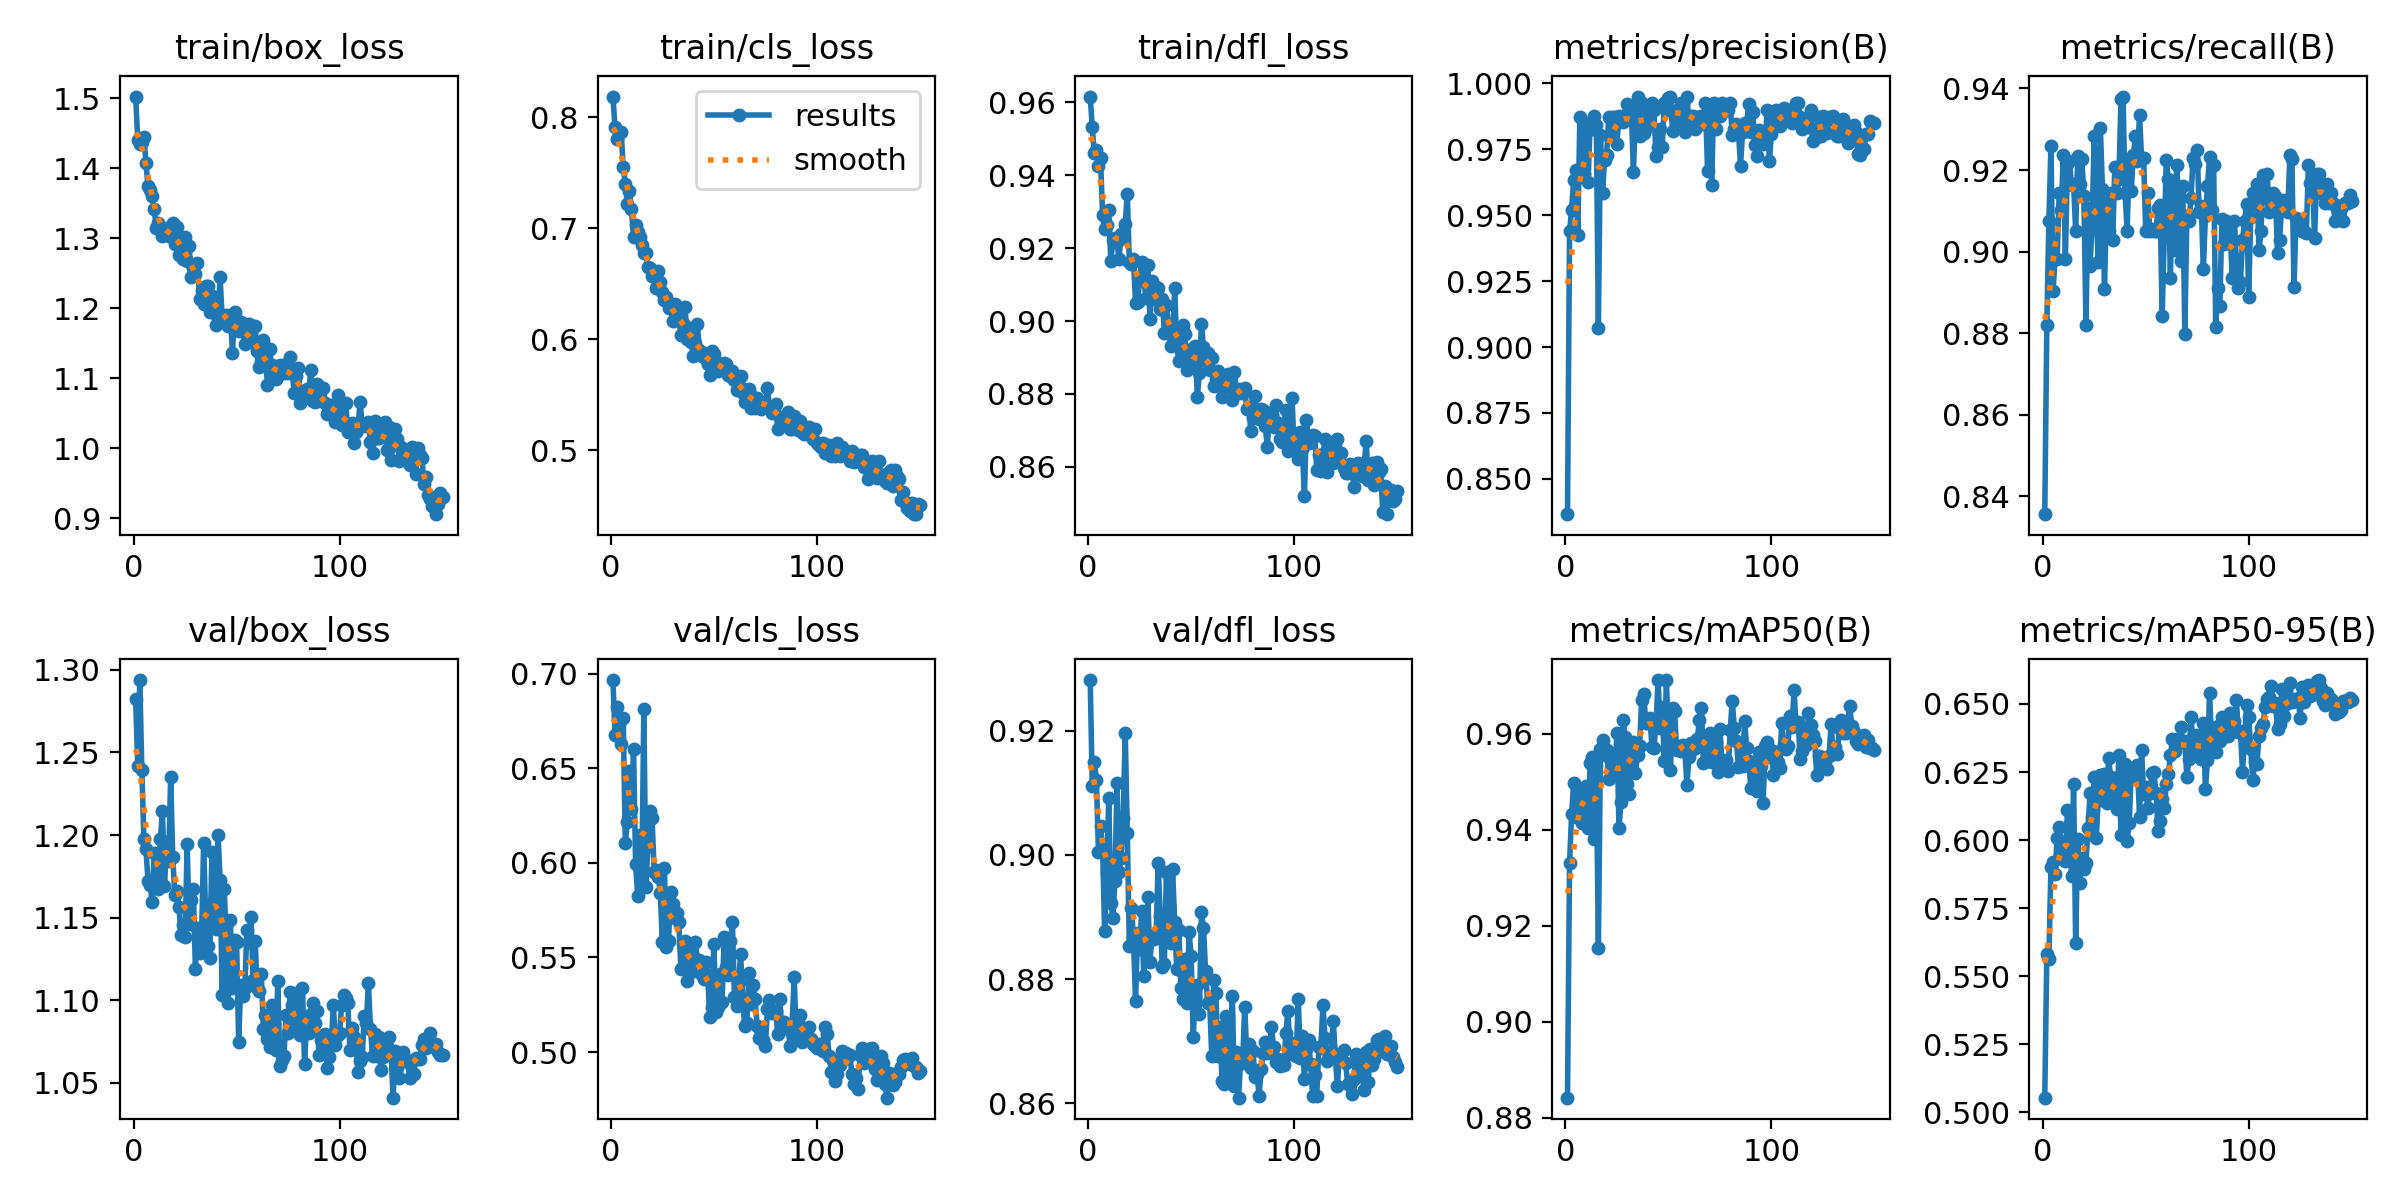

Source data for this figure (header and first rows):
epoch, train/box_loss, train/cls_loss, train/dfl_loss, metrics/precision(B), metrics/recall(B), metrics/mAP50(B), metrics/mAP50-95(B), val/box_loss, val/cls_loss, val/dfl_loss, lr/pg0, lr/pg1, lr/pg2
1, 1.502, 0.8188, 0.9616, 0.8366, 0.8357, 0.8842, 0.5054, 1.282, 0.6966, 0.9282, 0.06783, 0.0004667, 0.0004667
2, 1.441, 0.7911, 0.9532, 0.9438, 0.8819, 0.933, 0.5582, 1.242, 0.6678, 0.9111, 0.03497, 0.0009372, 0.0009372
3, 1.435, 0.7807, 0.946, 0.9522, 0.9074, 0.9433, 0.5564, 1.294, 0.6822, 0.9151, 0.002096, 0.001401, 0.001401
4, 1.438, 0.7855, 0.9469, 0.9635, 0.9259, 0.9497, 0.59, 1.239, 0.6733, 0.9121, 0.001402, 0.001402, 0.001402
5, 1.445, 0.7865, 0.9424, 0.9673, 0.8903, 0.9427, 0.5921, 1.197, 0.6628, 0.9004, 0.001392, 0.001392, 0.001392
6, 1.407, 0.7551, 0.9446, 0.9425, 0.8982, 0.9479, 0.5877, 1.191, 0.6763, 0.9047, 0.001383, 0.001383, 0.001383
7, 1.374, 0.7397, 0.9291, 0.9873, 0.8982, 0.9477, 0.6007, 1.172, 0.6103, 0.9012, 0.001373, 0.001373, 0.001373
8, 1.369, 0.7218, 0.9252, 0.9645, 0.9143, 0.9414, 0.6047, 1.169, 0.6214, 0.8878, 0.001364, 0.001364, 0.001364
9, 1.36, 0.7339, 0.9264, 0.9656, 0.9101, 0.9472, 0.5968, 1.159, 0.6486, 0.8973, 0.001354, 0.001354, 0.001354
10, 1.341, 0.7171, 0.9305, 0.9837, 0.9236, 0.9491, 0.5944, 1.189, 0.6283, 0.9092, 0.001345, 0.001345, 0.001345
11, 1.315, 0.6922, 0.9163, 0.9625, 0.8982, 0.9403, 0.5925, 1.174, 0.6603, 0.8922, 0.001336, 0.001336, 0.001336
12, 1.321, 0.7027, 0.9221, 0.9851, 0.9216, 0.9539, 0.611, 1.167, 0.5996, 0.8899, 0.001326, 0.001326, 0.001326
13, 1.317, 0.6963, 0.9229, 0.9827, 0.9221, 0.9552, 0.6052, 1.198, 0.5825, 0.8959, 0.001317, 0.001317, 0.001317
14, 1.304, 0.6919, 0.9217, 0.9875, 0.9164, 0.9381, 0.587, 1.214, 0.6149, 0.9116, 0.001307, 0.001307, 0.001307
15, 1.31, 0.6851, 0.917, 0.9841, 0.9167, 0.9533, 0.6204, 1.169, 0.5905, 0.8972, 0.001298, 0.001298, 0.001298
16, 1.307, 0.6781, 0.9239, 0.9072, 0.9051, 0.9154, 0.5622, 1.196, 0.6816, 0.8994, 0.001288, 0.001288, 0.001288
17, 1.303, 0.6774, 0.9229, 0.9803, 0.9234, 0.9568, 0.6005, 1.184, 0.5871, 0.9059, 0.001279, 0.001279, 0.001279
18, 1.317, 0.6656, 0.9267, 0.9584, 0.9167, 0.9587, 0.5841, 1.235, 0.6091, 0.9197, 0.001269, 0.001269, 0.001269
19, 1.322, 0.6647, 0.9349, 0.9708, 0.9227, 0.9556, 0.5934, 1.187, 0.6274, 0.9036, 0.00126, 0.00126, 0.00126
20, 1.291, 0.6573, 0.9161, 0.9729, 0.9136, 0.9567, 0.5896, 1.164, 0.6238, 0.8853, 0.001251, 0.001251, 0.001251
21, 1.316, 0.6611, 0.9156, 0.9871, 0.8819, 0.9505, 0.5918, 1.166, 0.5954, 0.8915, 0.001241, 0.001241, 0.001241
22, 1.276, 0.6463, 0.9169, 0.9801, 0.9107, 0.9545, 0.6044, 1.157, 0.5963, 0.8868, 0.001232, 0.001232, 0.001232
23, 1.291, 0.6615, 0.905, 0.9872, 0.8965, 0.9555, 0.6171, 1.14, 0.5926, 0.8764, 0.001222, 0.001222, 0.001222
24, 1.27, 0.6517, 0.9052, 0.9874, 0.9069, 0.9517, 0.6083, 1.145, 0.5838, 0.8875, 0.001213, 0.001213, 0.001213
25, 1.302, 0.6425, 0.9113, 0.977, 0.9282, 0.9601, 0.6233, 1.138, 0.5584, 0.8849, 0.001203, 0.001203, 0.001203
26, 1.267, 0.6356, 0.9161, 0.9874, 0.9096, 0.9403, 0.6008, 1.195, 0.5975, 0.8909, 0.001194, 0.001194, 0.001194
27, 1.288, 0.6382, 0.912, 0.9873, 0.8975, 0.9458, 0.6155, 1.146, 0.5557, 0.8804, 0.001184, 0.001184, 0.001184
28, 1.244, 0.6279, 0.9063, 0.9853, 0.9302, 0.9629, 0.624, 1.161, 0.5588, 0.8852, 0.001175, 0.001175, 0.001175
29, 1.257, 0.6287, 0.9155, 0.9875, 0.9155, 0.9593, 0.6148, 1.168, 0.5844, 0.8932, 0.001166, 0.001166, 0.001166
30, 1.248, 0.6163, 0.9006, 0.9923, 0.8908, 0.9496, 0.6244, 1.119, 0.5781, 0.8827, 0.001156, 0.001156, 0.001156
31, 1.264, 0.6321, 0.911, 0.9903, 0.912, 0.9474, 0.6138, 1.144, 0.571, 0.8871, 0.001147, 0.001147, 0.001147
32, 1.214, 0.6254, 0.9062, 0.9899, 0.9051, 0.9569, 0.6301, 1.128, 0.5736, 0.8865, 0.001137, 0.001137, 0.001137
33, 1.224, 0.6186, 0.9094, 0.9664, 0.9143, 0.9584, 0.623, 1.138, 0.5687, 0.8873, 0.001128, 0.001128, 0.001128
34, 1.206, 0.6034, 0.9089, 0.988, 0.9028, 0.9519, 0.6169, 1.195, 0.5438, 0.8986, 0.001118, 0.001118, 0.001118
35, 1.232, 0.615, 0.9032, 0.995, 0.9208, 0.9555, 0.6202, 1.151, 0.5569, 0.8902, 0.001109, 0.001109, 0.001109
36, 1.232, 0.6289, 0.906, 0.9799, 0.9143, 0.9574, 0.6115, 1.133, 0.5589, 0.8819, 0.001099, 0.001099, 0.001099
37, 1.195, 0.6001, 0.8969, 0.9925, 0.9179, 0.967, 0.6312, 1.125, 0.5375, 0.8824, 0.00109, 0.00109, 0.00109
38, 1.218, 0.6105, 0.9043, 0.9811, 0.9375, 0.9683, 0.6018, 1.19, 0.5523, 0.8973, 0.00108, 0.00108, 0.00108
39, 1.215, 0.5974, 0.8992, 0.983, 0.938, 0.9623, 0.6226, 1.161, 0.5421, 0.8862, 0.001071, 0.001071, 0.001071
40, 1.176, 0.5847, 0.8931, 0.9878, 0.9143, 0.9624, 0.6278, 1.143, 0.5484, 0.8858, 0.001061, 0.001061, 0.001061
41, 1.187, 0.5971, 0.8941, 0.9907, 0.9051, 0.9634, 0.5998, 1.2, 0.558, 0.8977, 0.001052, 0.001052, 0.001052
42, 1.244, 0.6133, 0.9091, 0.9925, 0.9227, 0.9573, 0.6063, 1.173, 0.5486, 0.8892, 0.001043, 0.001043, 0.001043
43, 1.185, 0.5902, 0.8934, 0.99, 0.915, 0.957, 0.6254, 1.103, 0.5486, 0.8816, 0.001033, 0.001033, 0.001033
44, 1.183, 0.5846, 0.8892, 0.9725, 0.9236, 0.9623, 0.6235, 1.168, 0.5406, 0.8879, 0.001024, 0.001024, 0.001024
45, 1.19, 0.5874, 0.892, 0.9759, 0.9282, 0.9712, 0.6253, 1.136, 0.5387, 0.8786, 0.001014, 0.001014, 0.001014
46, 1.174, 0.5821, 0.8988, 0.9827, 0.9223, 0.9612, 0.6275, 1.099, 0.5477, 0.8768, 0.001005, 0.001005, 0.001005
47, 1.19, 0.578, 0.8965, 0.9758, 0.9335, 0.9655, 0.6087, 1.148, 0.5407, 0.8833, 0.0009954, 0.0009954, 0.0009954
48, 1.137, 0.5677, 0.8865, 0.9925, 0.923, 0.9544, 0.633, 1.107, 0.5184, 0.8761, 0.0009859, 0.0009859, 0.0009859
49, 1.194, 0.589, 0.8909, 0.9901, 0.9231, 0.9712, 0.6171, 1.137, 0.5239, 0.8875, 0.0009765, 0.0009765, 0.0009765
50, 1.171, 0.5865, 0.8887, 0.9943, 0.9051, 0.96, 0.6195, 1.135, 0.5573, 0.8838, 0.0009671, 0.0009671, 0.0009671
51, 1.167, 0.5793, 0.8925, 0.995, 0.9143, 0.9525, 0.6118, 1.075, 0.5212, 0.8706, 0.0009576, 0.0009576, 0.0009576
52, 1.18, 0.571, 0.8932, 0.982, 0.9051, 0.9654, 0.6172, 1.109, 0.5236, 0.8771, 0.0009482, 0.0009482, 0.0009482
53, 1.169, 0.5743, 0.879, 0.9874, 0.9056, 0.9647, 0.6246, 1.102, 0.5413, 0.879, 0.0009387, 0.0009387, 0.0009387
54, 1.15, 0.5742, 0.8858, 0.9899, 0.9052, 0.9566, 0.6249, 1.107, 0.5266, 0.8744, 0.0009293, 0.0009293, 0.0009293
55, 1.163, 0.5784, 0.8993, 0.9859, 0.9051, 0.9575, 0.6174, 1.143, 0.5608, 0.8908, 0.0009198, 0.0009198, 0.0009198
56, 1.178, 0.5773, 0.8928, 0.9924, 0.9108, 0.9563, 0.6034, 1.135, 0.545, 0.8883, 0.0009104, 0.0009104, 0.0009104
57, 1.151, 0.5679, 0.8891, 0.9924, 0.9115, 0.9576, 0.607, 1.15, 0.5407, 0.8813, 0.0009009, 0.0009009, 0.0009009
58, 1.152, 0.5671, 0.8911, 0.9814, 0.8843, 0.9565, 0.615, 1.112, 0.5585, 0.8762, 0.0008915, 0.0008915, 0.0008915
59, 1.175, 0.5714, 0.8865, 0.9949, 0.9037, 0.9494, 0.6119, 1.136, 0.5688, 0.8764, 0.000882, 0.000882, 0.000882
60, 1.139, 0.5635, 0.8897, 0.9852, 0.9225, 0.9552, 0.6205, 1.108, 0.5292, 0.8676, 0.0008726, 0.0008726, 0.0008726
... 90 more rows
